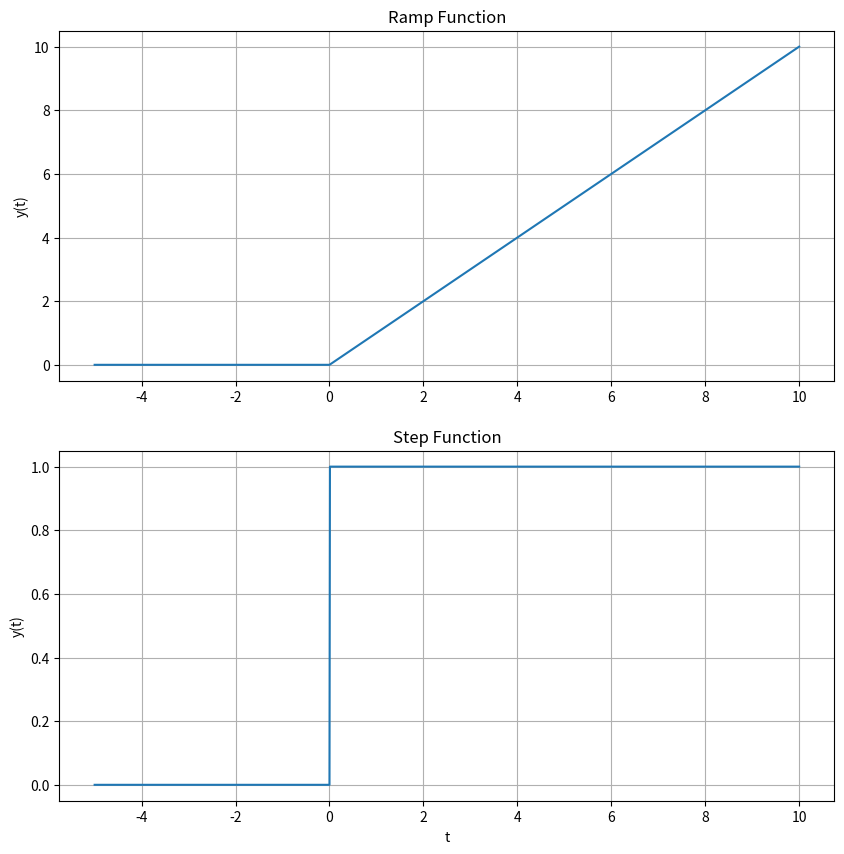
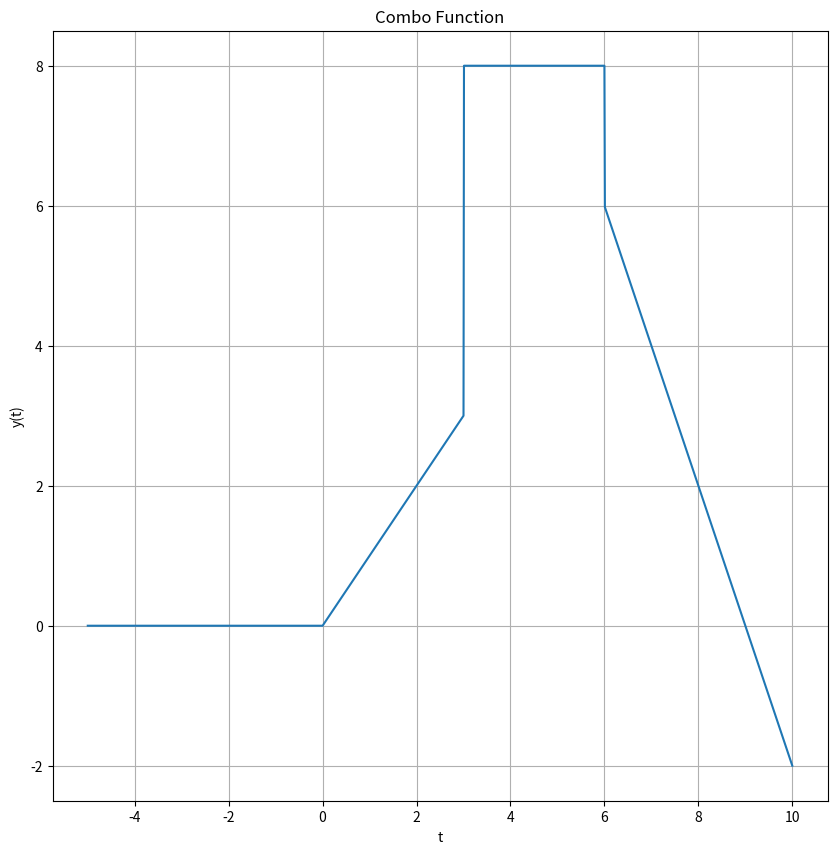
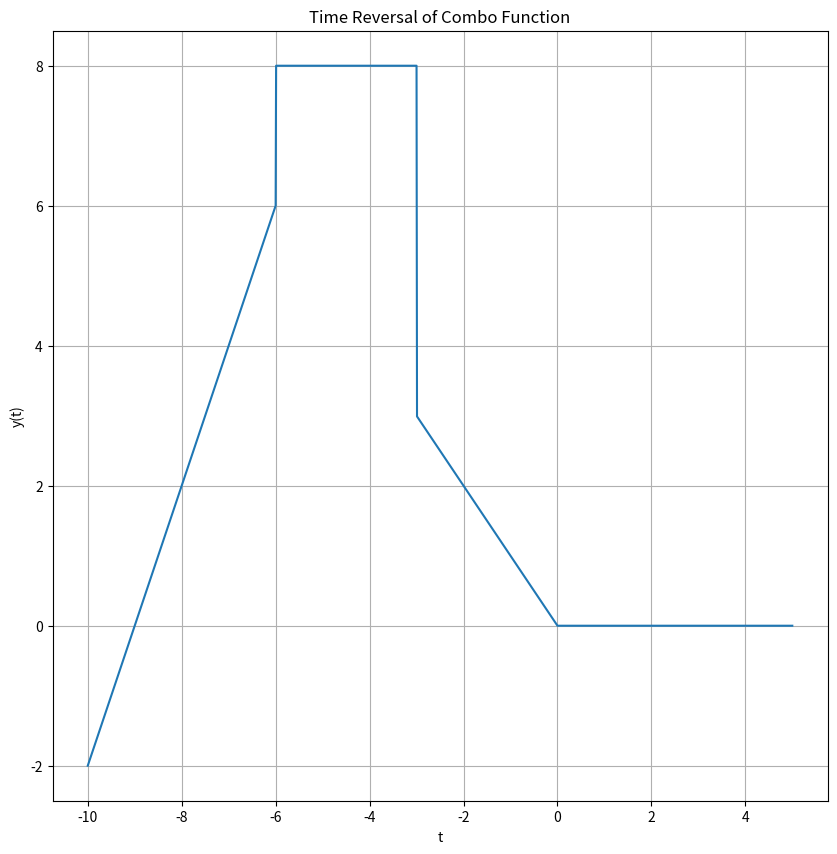
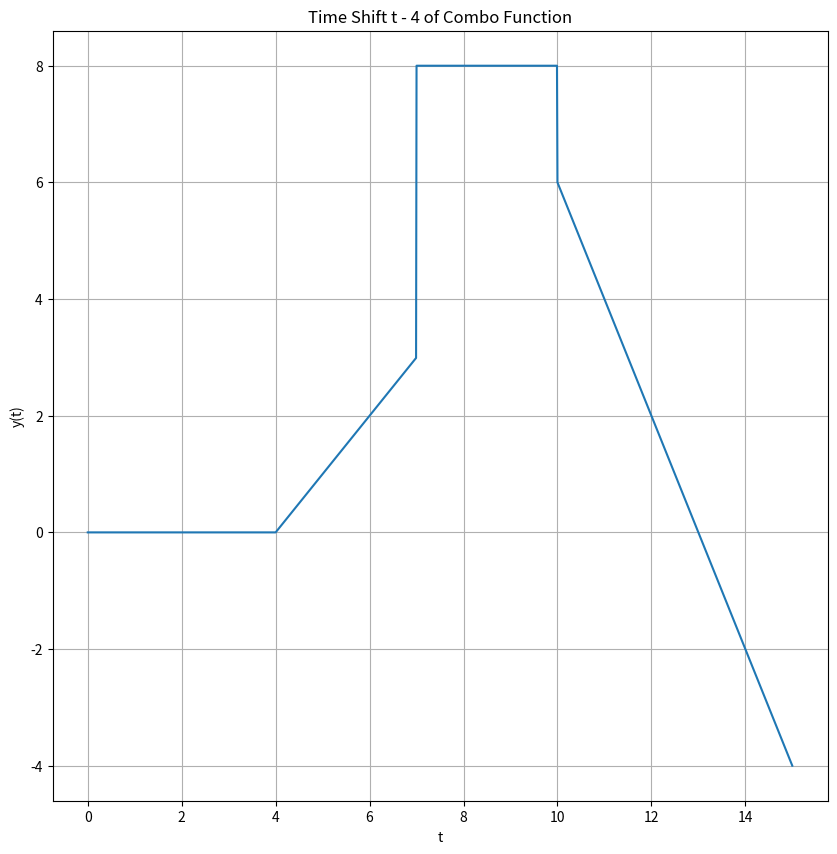
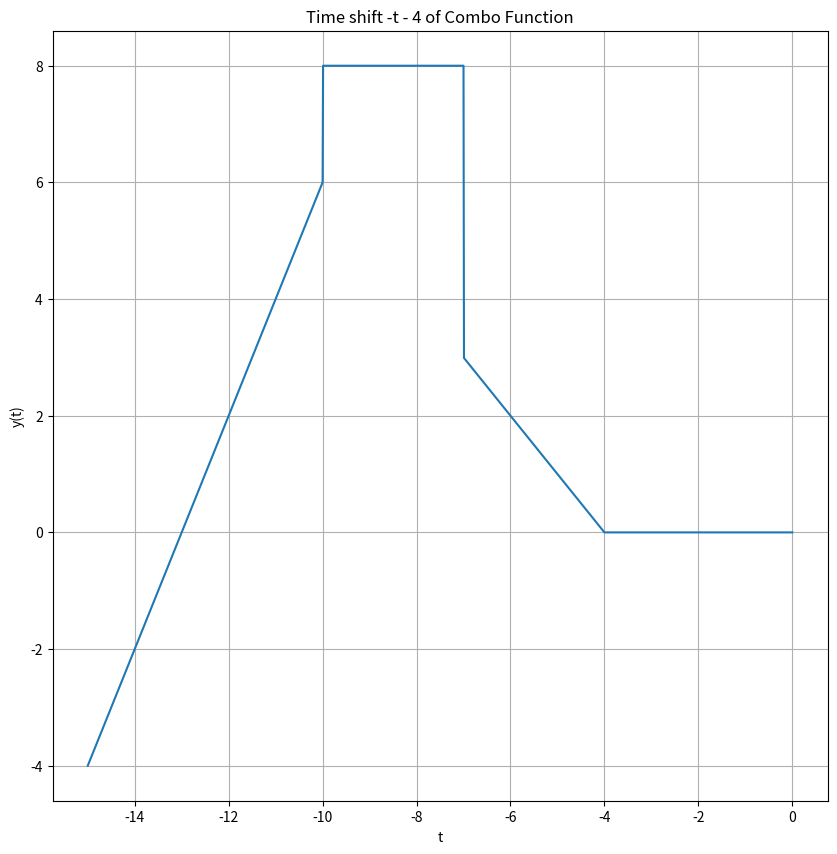
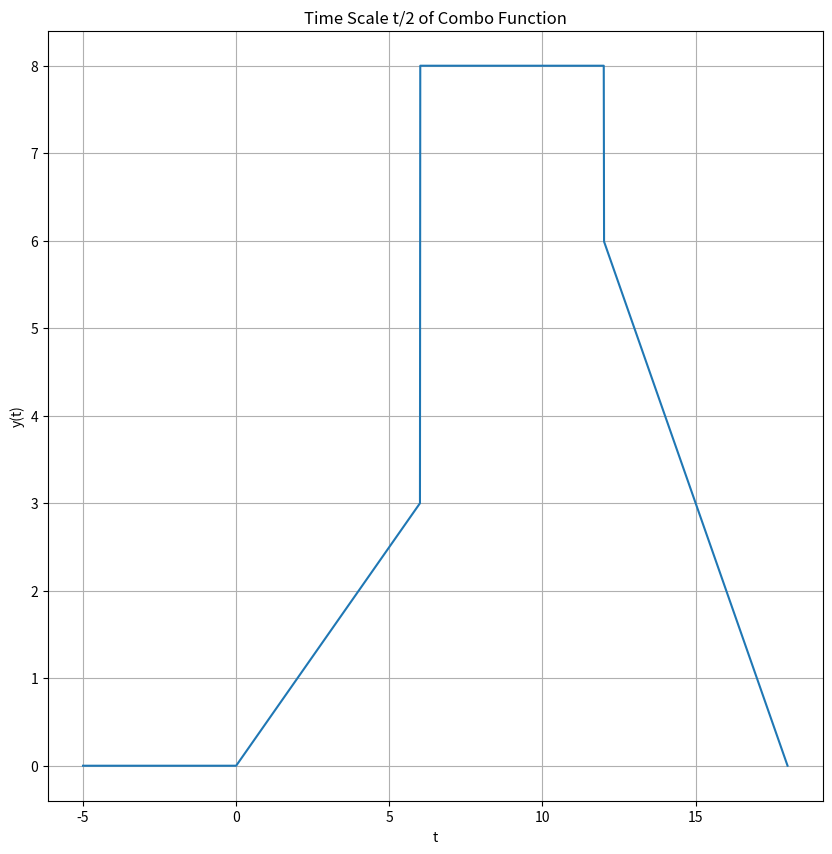
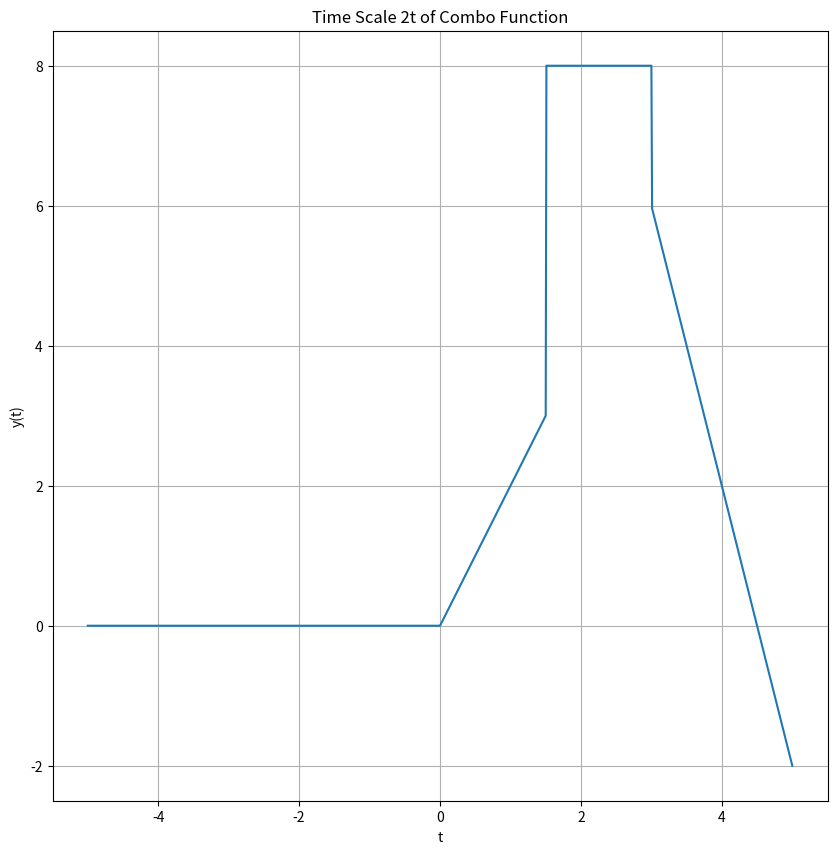
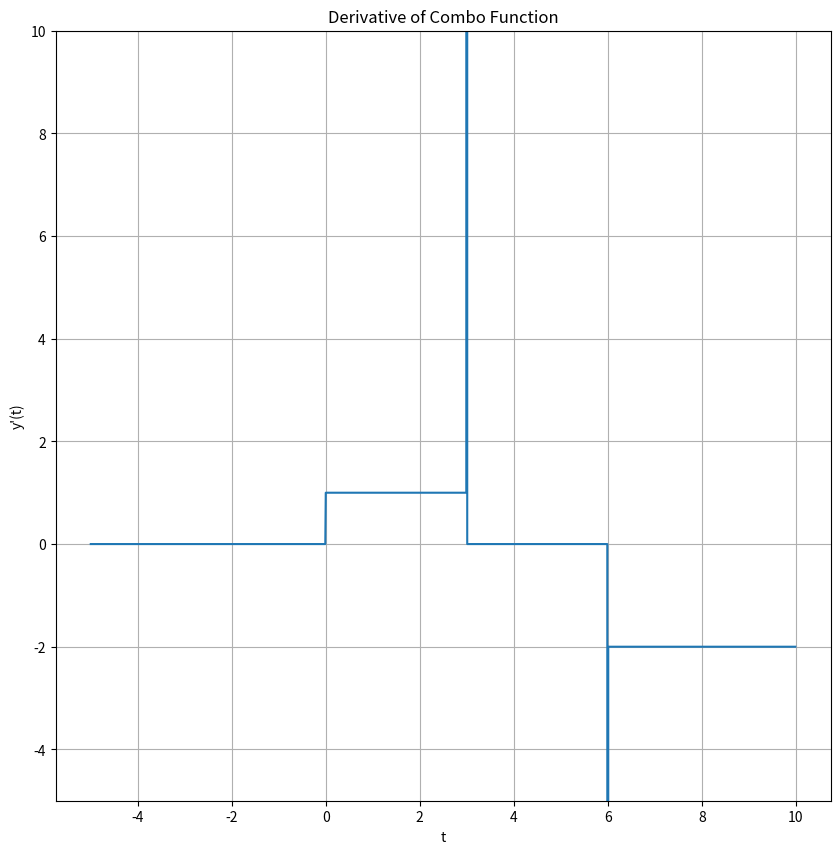

Python code for these plots, in order:
# -*- coding: utf-8 -*-
"""
Created on Mon Jan 24 20:49:07 2022

@author: crazy
"""

################################################################
# #
# Seth Cram #
# ECE351-53 #
# Lab 2 part 2 and part 3 #
# Due: 1/25/2022 #
# Any other necessary information needed to navigate the file #
#  
#
################################################################

import numpy
import matplotlib.pyplot as plt

def ramp_funct(t):
    #check:print("Ramp function")
    
    y = numpy.zeros(t.shape) #zero out y array w/ size of t
    
    try: #case for array
        for i in range(len(t)): #run loop once each step
            if( t[i] < 0):
                y[i] = 0 #zero
            else:
                y[i] = t[i] #fill y with t for slope of 1
    except: #case for single val
        if( t < 0):
            y = 0
        else:
            y = t #fill y with t for slope of 1    
    
    return y
    
#expects an array:
def step_funct(t): 
    #check: print("Step funct")
    
    y = numpy.zeros(t.shape) #zero out y array w/ size of t

    try: #case for array of vals passed
        for i in range(len(t)): #run loop once each step
            if(t[i] < 0): #less than 0
                y[i] = 0;
            else:    #equal to great than zero
                y[i] = 1 #fill y with flat line at 1
    
    except: #case for a single value passed
        if(t < 0): #less than 0
            y = 0;
        else:    #equal to great than zero
            y = 1 #fill y with flat line at 1
    return y
    
steps = 1e-2 # Define step size
t1 = numpy.arange(-5, 10 + steps , steps) #create array of steps 0-10
t2 = numpy.arange(-5, 10 + steps , steps)

y1 = ramp_funct(t1)
y2 = step_funct(t2)
    
#plot1:
plt.figure(figsize = (10,10)) #1st arg = horizontal space, 2nd arg = vertical space
plt.subplot(2, 1, 1)
plt.plot(t1, y1) # t = step size, smaller it is the more accurate graph is
                # y = array of cos vals at each step
plt.grid() #add a grid to graph
plt.title('Ramp Function')
plt.ylabel('y(t)')

#plot2:
plt.subplot(2, 1, 2)
plt.plot(t2, y2)
plt.grid() #add a grid to graph
plt.title('Step Function')
plt.ylabel('y(t)')
plt.xlabel('t')

plt.show() #print both plots

#implement function:
    #overlap happens where functs meet

def combo_funct(t):
    y = numpy.zeros(t.shape) #zero out y array w/ size of t
    
    for i in range(len(t)):
        y[i] = ramp_funct(t[i]) - ramp_funct(t[i]-3) + 5*step_funct(t[i]-3) - 2*step_funct(t[i]-6) - 2*ramp_funct(t[i]-6)
        
        """Hardcoded combo_funct:
        if( t[i] < 0 ): #if t val is neg
            y[i] = step_funct(t[i]) #calc step funct at val (0)
        elif ( (t[i] < 3) and (t[i] > 0) ): #0 to 3 (&& = and in python)
            y[i] = ramp_funct(t[i]) #calc ramp funct at val 
        elif ( (t[i] > 3) and (t[i] < 6) ): #3 to 6
            y[i] = 8 * step_funct(t[i]) #mult ret'd val by 8 bc set to 1, doesn't add 1
        elif ( (t[i] > 6) and (t[i] < 10) ): #6 to 10
            y[i] = -2 * ramp_funct(t[i]) + 18 #had to mult by -2 to get the same result (and offset up 18)
        """
        #else:  #default for testing
        #    y[i] = 0
    return y

"""actually Hardcoded combo_funct steps:
steps = 1e-2

#Funct for -5 to 0: (t-axis)
tFunct = numpy.arange(-5, 0 + steps , steps)
yFunct = step_funct(tFunct)

#check: print(yFunct)

#funct for 0 to 3:
tFunct1 = numpy.arange(0, 3 + steps , steps) #overwrites, we need to append()
yFunct = numpy.append( yFunct, ramp_funct(tFunct1) ) #1st arg = og array, 2nd = vals to append
tFunct = numpy.append( tFunct, tFunct1 )

#check: print(yFunct)

#Funct for 3 to 6:
tFunct3 = numpy.arange(3, 6 + steps , steps)
yFunct = numpy.append( yFunct, 8 * step_funct(tFunct3) ) #mult ret'd val by 8 bc set to 1, doesn't add 1
tFunct = numpy.append( tFunct, tFunct3 )

#Funct for 6 to 6(ish):
tFunct4 = numpy.arange(6, 6 + steps , steps)
yFunct = numpy.append( yFunct, 6 * step_funct( tFunct4 ) ) 
tFunct = numpy.append( tFunct, tFunct4 )

#Funct for 6(ish) to 10:
tFunct5 = numpy.arange( 6 + steps, 10 + steps, steps)
yFunct = numpy.append( yFunct, (-2) * ramp_funct(tFunct5) + 18 ) #eqt: mult by -1/2 bc want neg, steeper slope
                                                                #here: had to mult by -2 to get the same result and offset up 18
tFunct = numpy.append( tFunct, tFunct5 )

plt.figure(figsize = (10,10)) #1st arg = horizontal space, 2nd arg = vertical space
plt.plot(tFunct, yFunct) 
plt.grid() 
plt.title('Combo Function')
plt.xlabel('t')
plt.ylabel('y(t)')
plt.show()
"""


steps = 1e-2

tFunct = numpy.arange(-5, 10 + steps , steps)
yFunct = combo_funct(tFunct)

plt.figure(figsize = (10,10)) #1st arg = horizontal space, 2nd arg = vertical space
plt.plot(tFunct, yFunct) 
plt.grid() 
plt.title('Combo Function')
plt.xlabel('t')
plt.ylabel('y(t)')
plt.show()

#PART 3:

#apply a time reserval and plot it:
tFunct = numpy.arange(-10, 5 + steps , steps)
newTfunct = tFunct * -1
yFunct = combo_funct(newTfunct)

plt.figure(figsize = (10,10)) #1st arg = horizontal space, 2nd arg = vertical space
plt.plot(tFunct, yFunct) 
plt.grid() 
plt.title('Time Reversal of Combo Function')
plt.xlabel('t')
plt.ylabel('y(t)')
plt.show()

#Apply time-shift operations f (t −4) and f (−t −4) and plot the results.
tFunct = numpy.arange(0, 15 + steps , steps)
newTfunct = tFunct - 4
yFunct = combo_funct(newTfunct)

plt.figure(figsize = (10,10)) #1st arg = horizontal space, 2nd arg = vertical space
plt.plot(tFunct, yFunct) 
plt.grid() 
plt.title('Time Shift t - 4 of Combo Function')
plt.xlabel('t')
plt.ylabel('y(t)')
plt.show()

tFunct = numpy.arange(-15, 0 + steps , steps)
newTfunct = -1 * tFunct - 4
yFunct = combo_funct(newTfunct)

plt.figure(figsize = (10,10)) #1st arg = horizontal space, 2nd arg = vertical space
plt.plot(tFunct, yFunct) 
plt.grid() 
plt.title('Time shift -t - 4 of Combo Function')
plt.xlabel('t')
plt.ylabel('y(t)')
plt.show()

#Apply time scale operations f (t/2) and f (2t) and plot the results:
tFunct = numpy.arange(-5, 18 + steps , steps)
newTfunct = (1/2) * tFunct
yFunct = combo_funct(newTfunct)

plt.figure(figsize = (10,10)) #1st arg = horizontal space, 2nd arg = vertical space
plt.plot(tFunct, yFunct) 
plt.grid() 
plt.title('Time Scale t/2 of Combo Function')
plt.xlabel('t')
plt.ylabel('y(t)')
plt.show()

tFunct = numpy.arange(-5, 5 + steps , steps)
newTfunct = 2 * tFunct
yFunct = combo_funct(newTfunct)

plt.figure(figsize = (10,10)) #1st arg = horizontal space, 2nd arg = vertical space
plt.plot(tFunct, yFunct) #should NOT be newTfunct!!
plt.grid() 
plt.title('Time Scale 2t of Combo Function')
plt.xlabel('t')
plt.ylabel('y(t)')
plt.show()

#plot the derivative of your user-defined function with
# respect to time:
tFunct = numpy.arange(-5, 10 + steps , steps)
tChange = numpy.diff( tFunct, axis = 0)
yChange = numpy.diff( combo_funct(tFunct), axis = 0 ) #take difference of each value in funct
#tChange = numpy.diff( tFunct, axis = 0)

#print(yChange)

yDeriv = yChange / tChange #calc change in y / change in t

#print(yDeriv)

#newtFunct = numpy.arange(-5, 10, steps) #bc had 1 too many time vals

plt.figure(figsize = (10,10)) #1st arg = horizontal space, 2nd arg = vertical space
plt.plot(tFunct[0:len(tFunct)-1], yDeriv) #need to slice off last t bc that difference is never taken
plt.grid() 
plt.ylim([-5,10]) #bound the function to see 
plt.title('Derivative of Combo Function')
plt.xlabel('t')
plt.ylabel('y\'(t)')
plt.show()
